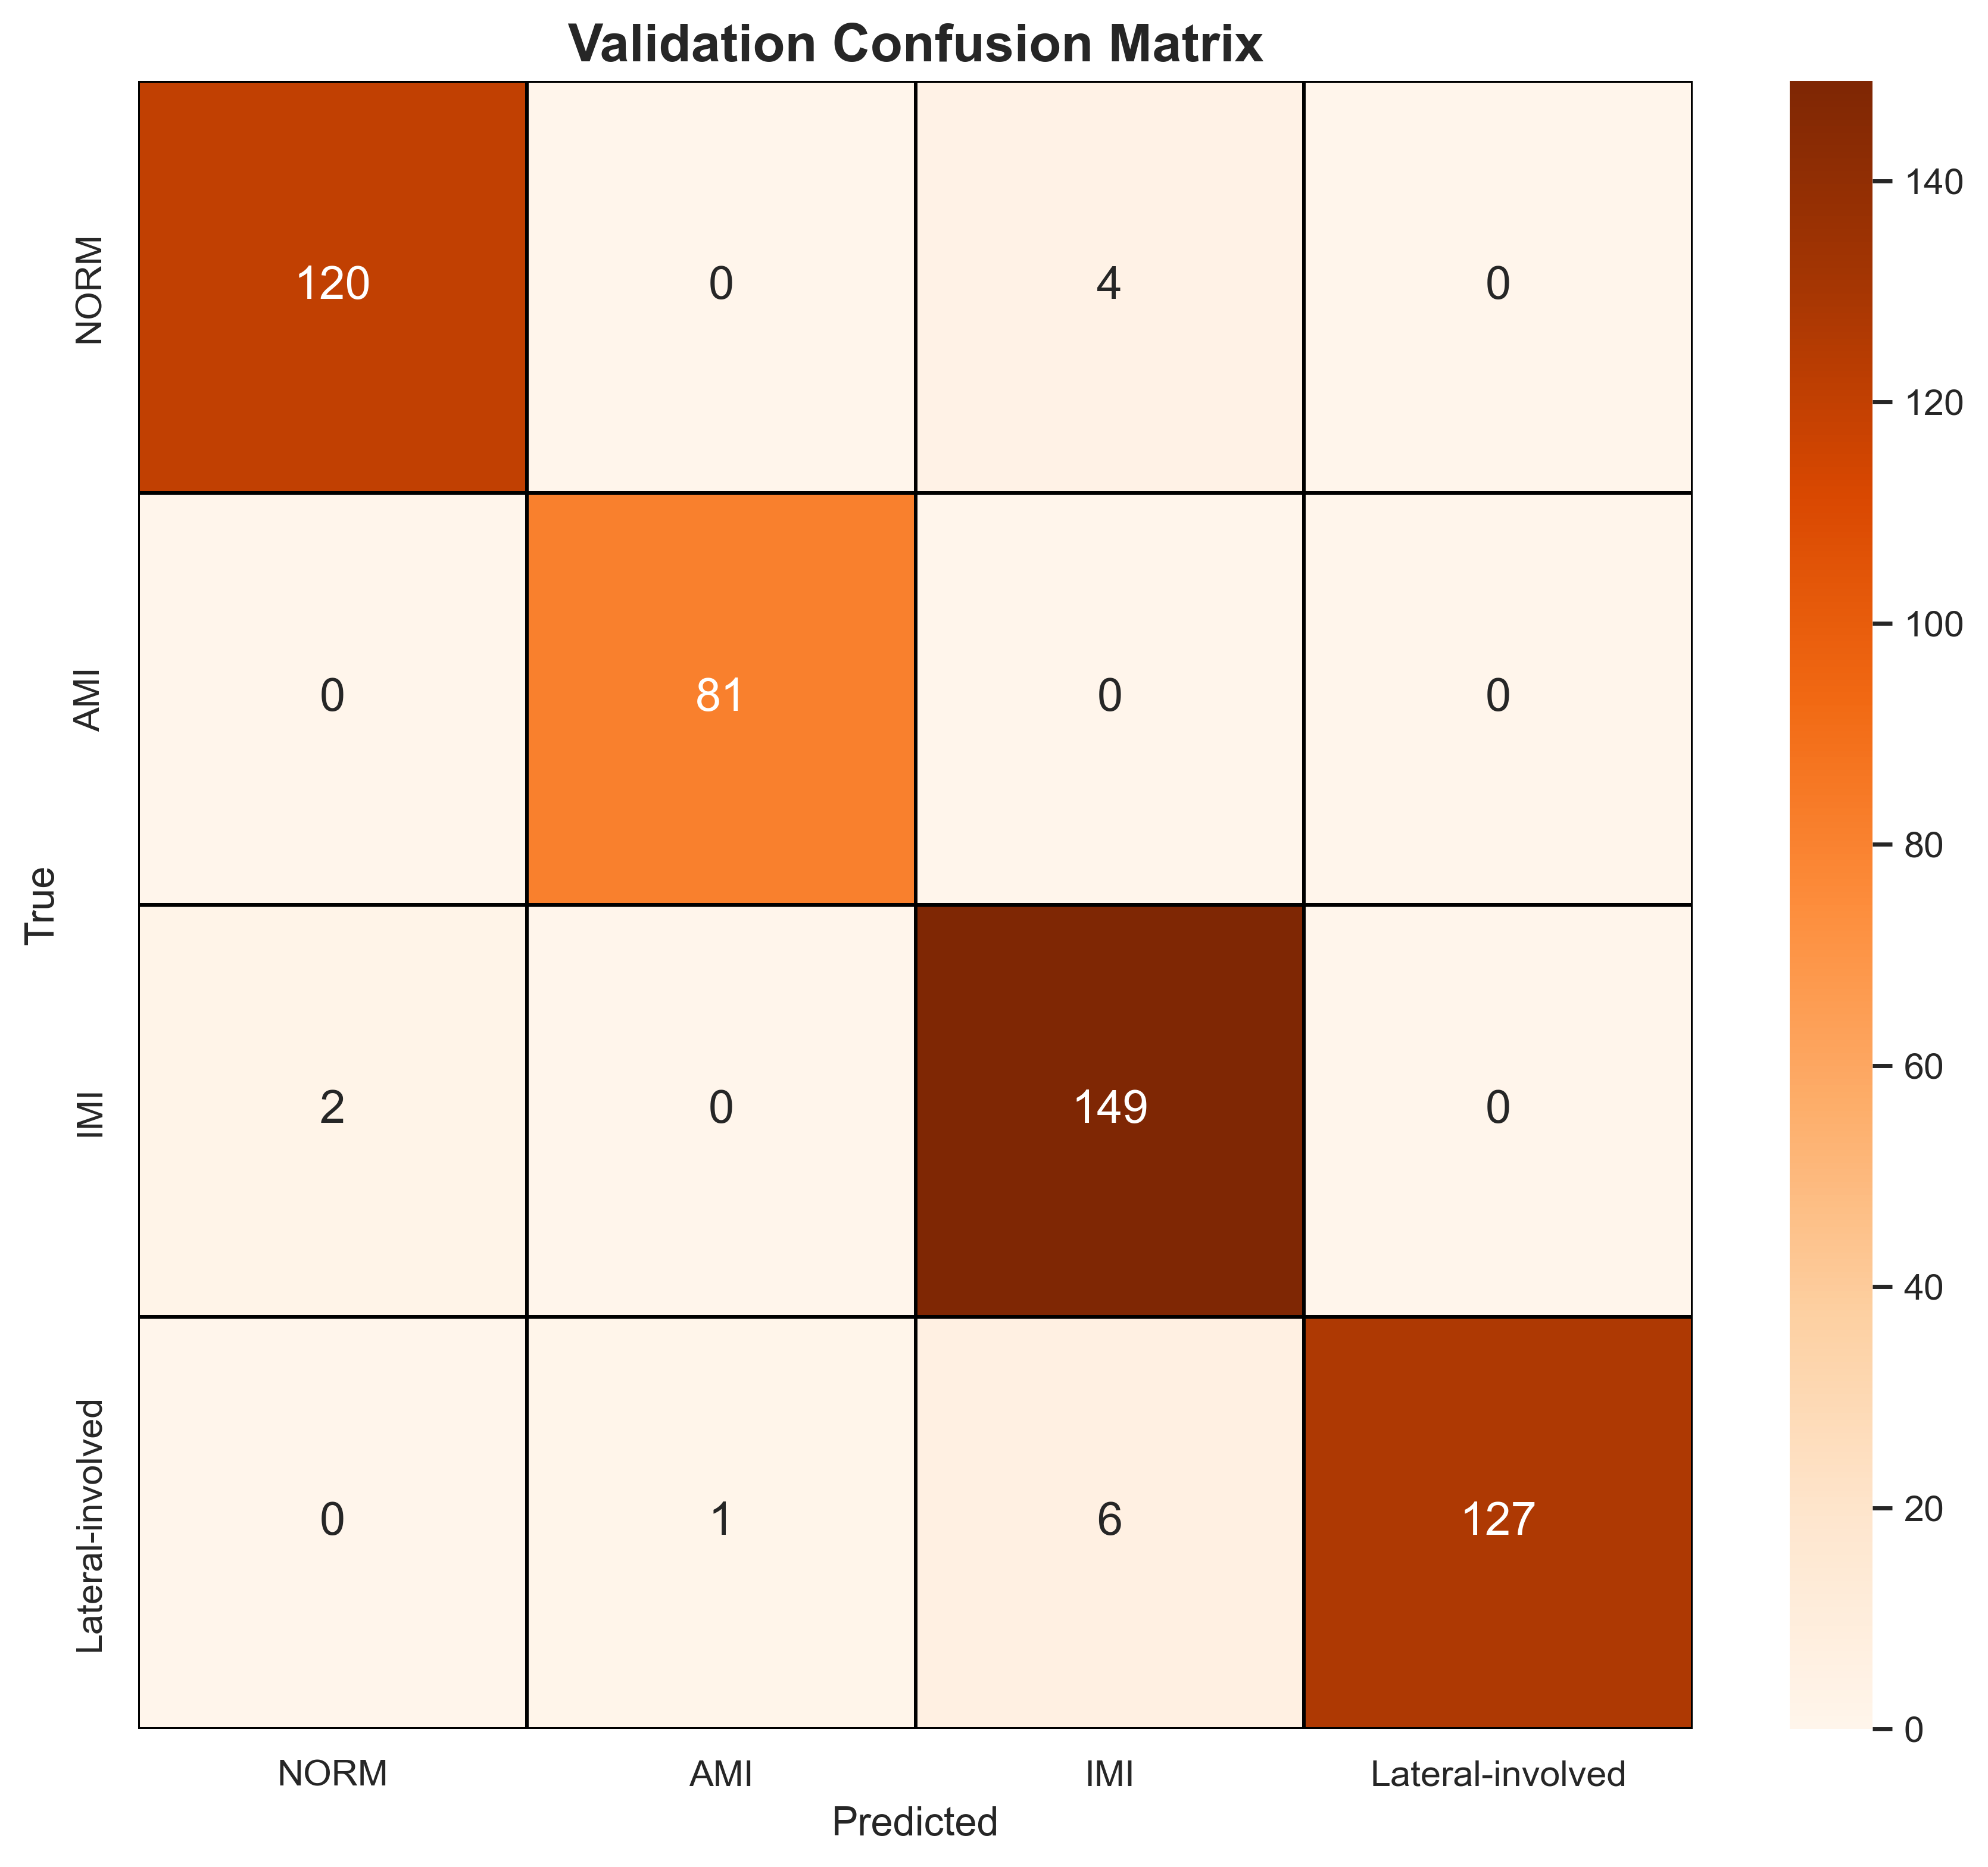

The table this chart was drawn from, first rows:
, NORM, AMI, IMI, Lateral-involved
NORM, 120, 0, 4, 0
AMI, 0, 81, 0, 0
IMI, 2, 0, 149, 0
Lateral-involved, 0, 1, 6, 127
